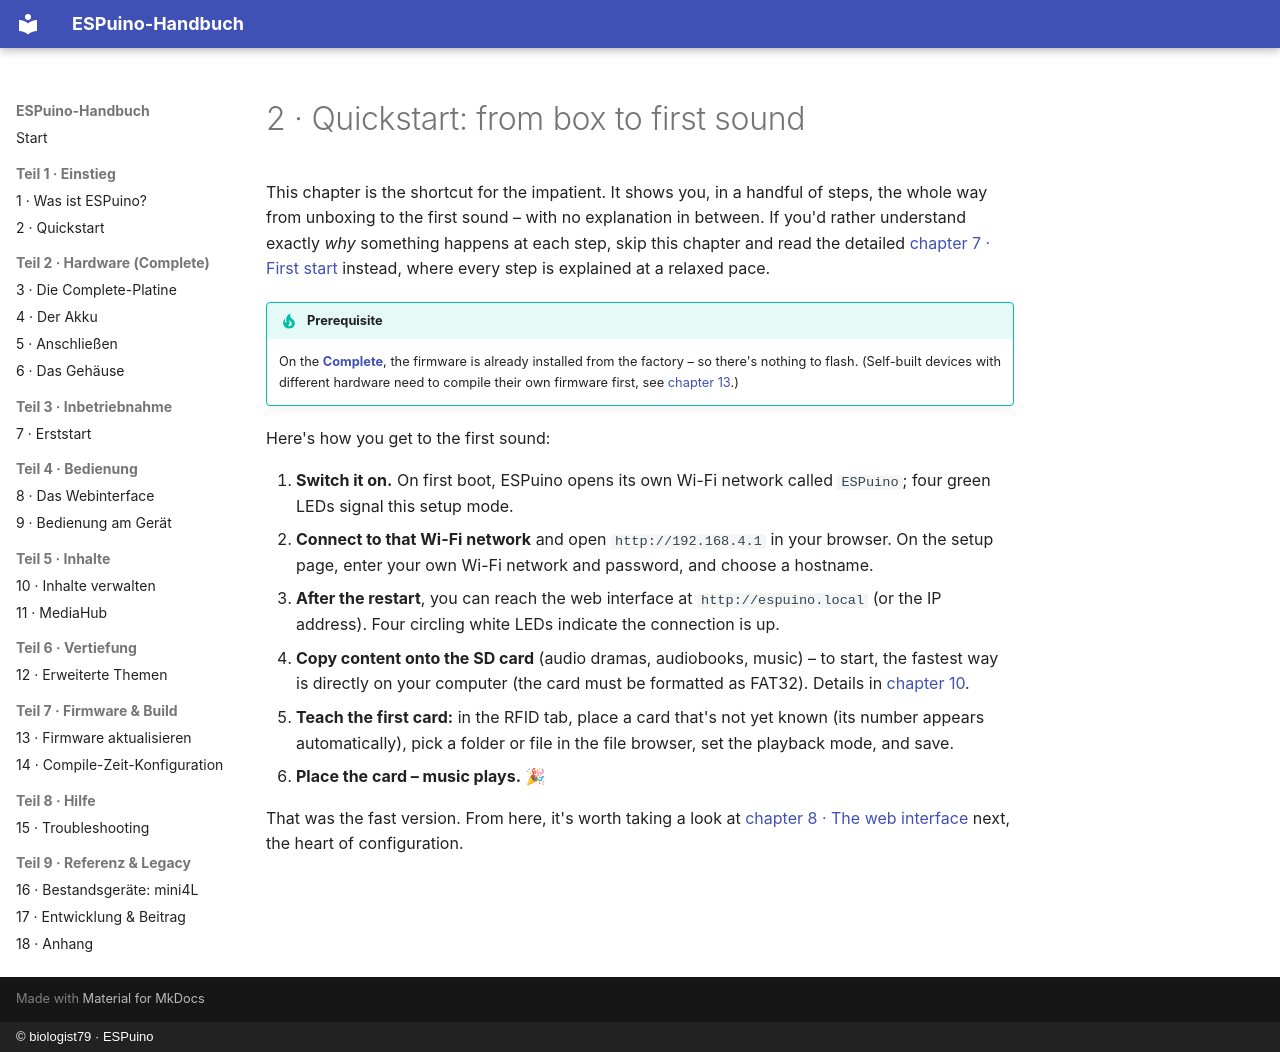

repository: biologist79/ESPuino-Docs · page: einstieg/quickstart.en/index.html · generator: mkdocs · copyright: © biologist79 · ESPuino

# 2 · Quickstart: from box to first sound

This chapter is the shortcut for the impatient. It shows you, in a handful of steps, the whole way
from unboxing to the first sound – with no explanation in between. If you'd rather understand
exactly *why* something happens at each step, skip this chapter and read the detailed
[chapter 7 · First start](../inbetriebnahme/erststart.md) instead, where every step is explained at
a relaxed pace.

!!! tip "Prerequisite"
    On the [**Complete**](../hardware/complete.md), the firmware is already installed from the
    factory – so there's nothing to flash. (Self-built devices with different hardware need to
    compile their own firmware first, see [chapter 13](../firmware/aktualisieren.md).)

Here's how you get to the first sound:

1. **Switch it on.** On first boot, ESPuino opens its own Wi-Fi network called `ESPuino`; four
   green LEDs signal this setup mode.
2. **Connect to that Wi-Fi network** and open `http://192.168.4.1` in your browser. On the setup
   page, enter your own Wi-Fi network and password, and choose a hostname.
3. **After the restart**, you can reach the web interface at `http://espuino.local` (or the IP
   address). Four circling white LEDs indicate the connection is up.
4. **Copy content onto the SD card** (audio dramas, audiobooks, music) – to start, the fastest way
   is directly on your computer (the card must be formatted as FAT32). Details in
   [chapter 10](../inhalte/verwalten.md).
5. **Teach the first card:** in the RFID tab, place a card that's not yet known (its number
   appears automatically), pick a folder or file in the file browser, set the playback mode, and
   save.
6. **Place the card – music plays.** 🎉

That was the fast version. From here, it's worth taking a look at
[chapter 8 · The web interface](../bedienung/webinterface.md) next, the heart of configuration.
